Run: headless pygame with SDL's dummy video driver; simulated clock (each Clock.tick advances the game by its frame time, no real sleeping); random seed 0; keys injected as events and as key.get_pressed() state; no mouse input; restart key R tapped at the start of phases 3 and 4.
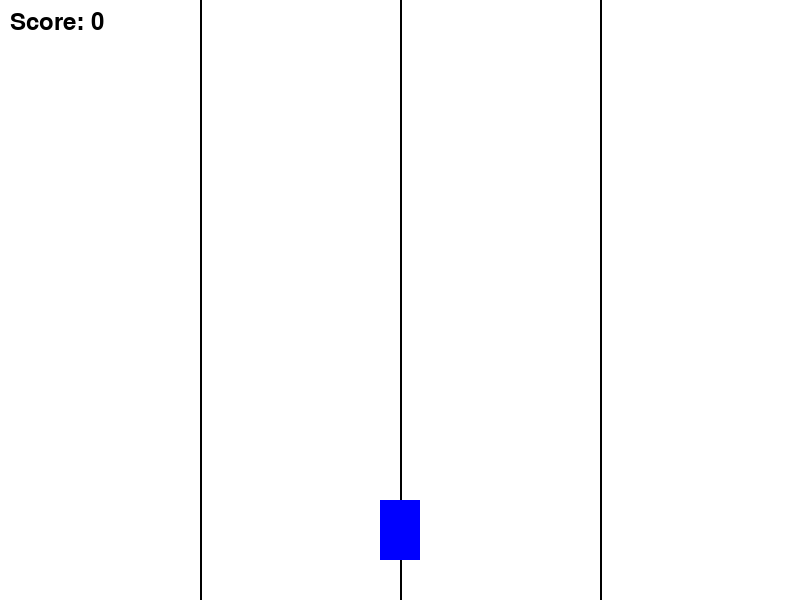
Frame 1 of 4 · flips 1–60 · no input
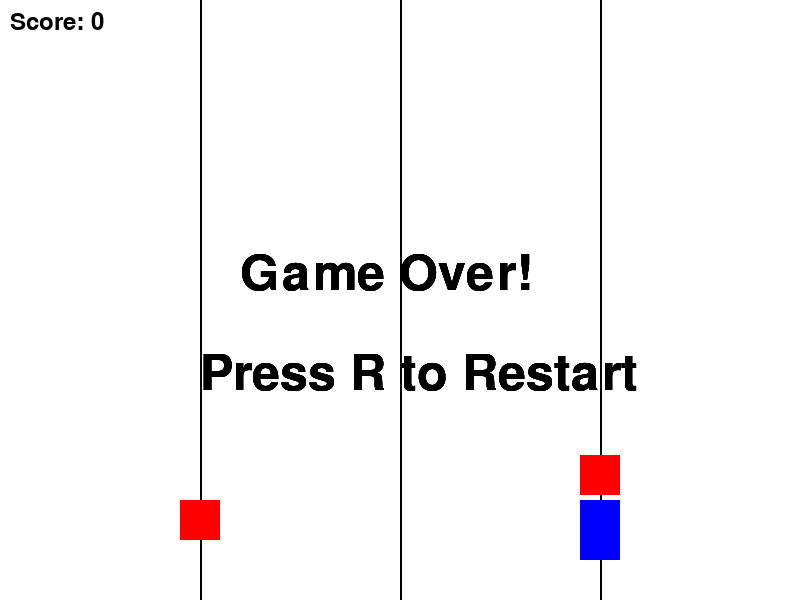
Frame 2 of 4 · flips 61–180 · tapped SPACE, RETURN · held RIGHT (→), D
Frame 3 of 4 · flips 181–300 · tapped R · held DOWN (↓), S · screen same as frame 1, image omitted
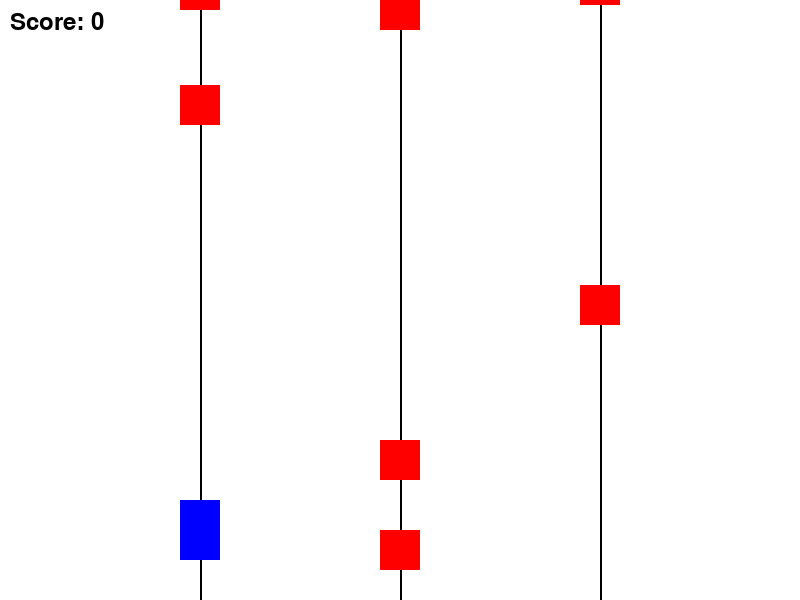
Frame 4 of 4 · flips 301–420 · tapped R · held LEFT (←), A, UP (↑), W

The pygame program that drew these frames:

import pygame
import random

# Initialize
pygame.init()
WIDTH = 800
HEIGHT = 600
screen = pygame.display.set_mode((WIDTH, HEIGHT))
pygame.display.set_caption("Subway Runner")
clock = pygame.time.Clock()

# Colors and Settings
WHITE = (255, 255, 255)
BLACK = (0, 0, 0)
RED = (255, 0, 0)
BLUE = (0, 0, 255)
LANES = [200, 400, 600]

class Player:
    def __init__(self):
        self.width = 40
        self.height = 60
        self.lane = 1
        self.x = LANES[self.lane]
        self.y = HEIGHT - 100
        self.jumping = False
        self.jump_speed = 0
        
    def move(self, direction):
        if direction == "left" and self.lane > 0:
            self.lane -= 1
        elif direction == "right" and self.lane < 2:
            self.lane += 1
        self.x = LANES[self.lane]
        
    def jump(self):
        if not self.jumping:
            self.jumping = True
            self.jump_speed = -15
            
    def update(self):
        if self.jumping:
            self.y += self.jump_speed
            self.jump_speed += 0.8
            if self.y >= HEIGHT - 100:
                self.y = HEIGHT - 100
                self.jumping = False
                
    def draw(self):
        pygame.draw.rect(screen, BLUE, (self.x - 20, self.y, self.width, self.height))

class Obstacle:
    def __init__(self):
        self.width = 40
        self.height = 40
        self.lane = random.randint(0, 2)
        self.x = LANES[self.lane]
        self.y = -50
        self.speed = 5
        
    def update(self):
        self.y += self.speed
        
    def draw(self):
        pygame.draw.rect(screen, RED, (self.x - 20, self.y, self.width, self.height))

def main():
    player = Player()
    obstacles = []
    score = 0
    game_over = False
    
    while True:
        # Handle events
        for event in pygame.event.get():
            if event.type == pygame.QUIT:
                pygame.quit()
                return
            if event.type == pygame.KEYDOWN:
                if not game_over:
                    if event.key == pygame.K_LEFT:
                        player.move("left")
                    if event.key == pygame.K_RIGHT:
                        player.move("right")
                    if event.key == pygame.K_SPACE:
                        player.jump()
                if event.key == pygame.K_r and game_over:
                    # Reset game
                    player = Player()
                    obstacles = []
                    score = 0
                    game_over = False
        
        if not game_over:
            # Update game
            player.update()
            
            # Spawn obstacles
            if random.randint(1, 60) == 1:
                obstacles.append(Obstacle())
                
            # Update and check obstacles
            for obstacle in obstacles[:]:
                obstacle.update()
                
                # Collision check
                if (abs(obstacle.x - player.x) < 40 and 
                    abs(obstacle.y - player.y) < 50):
                    game_over = True
                    
                # Remove and score
                if obstacle.y > HEIGHT:
                    obstacles.remove(obstacle)
                    score += 1
            
            # Draw everything
            screen.fill(WHITE)
            
            # Draw lanes
            for x in LANES:
                pygame.draw.line(screen, BLACK, (x, 0), (x, HEIGHT), 2)
                
            player.draw()
            for obstacle in obstacles:
                obstacle.draw()
                
            # Draw score
            font = pygame.font.Font(None, 36)
            score_text = font.render(f'Score: {score}', True, BLACK)
            screen.blit(score_text, (10, 10))
            
        else:
            # Game over screen
            font = pygame.font.Font(None, 74)
            text = font.render('Game Over!', True, BLACK)
            screen.blit(text, (WIDTH//2 - 160, HEIGHT//2 - 50))
            restart_text = font.render('Press R to Restart', True, BLACK)
            screen.blit(restart_text, (WIDTH//2 - 200, HEIGHT//2 + 50))
            
        pygame.display.flip()
        clock.tick(60)

if __name__ == "__main__":
    main()
